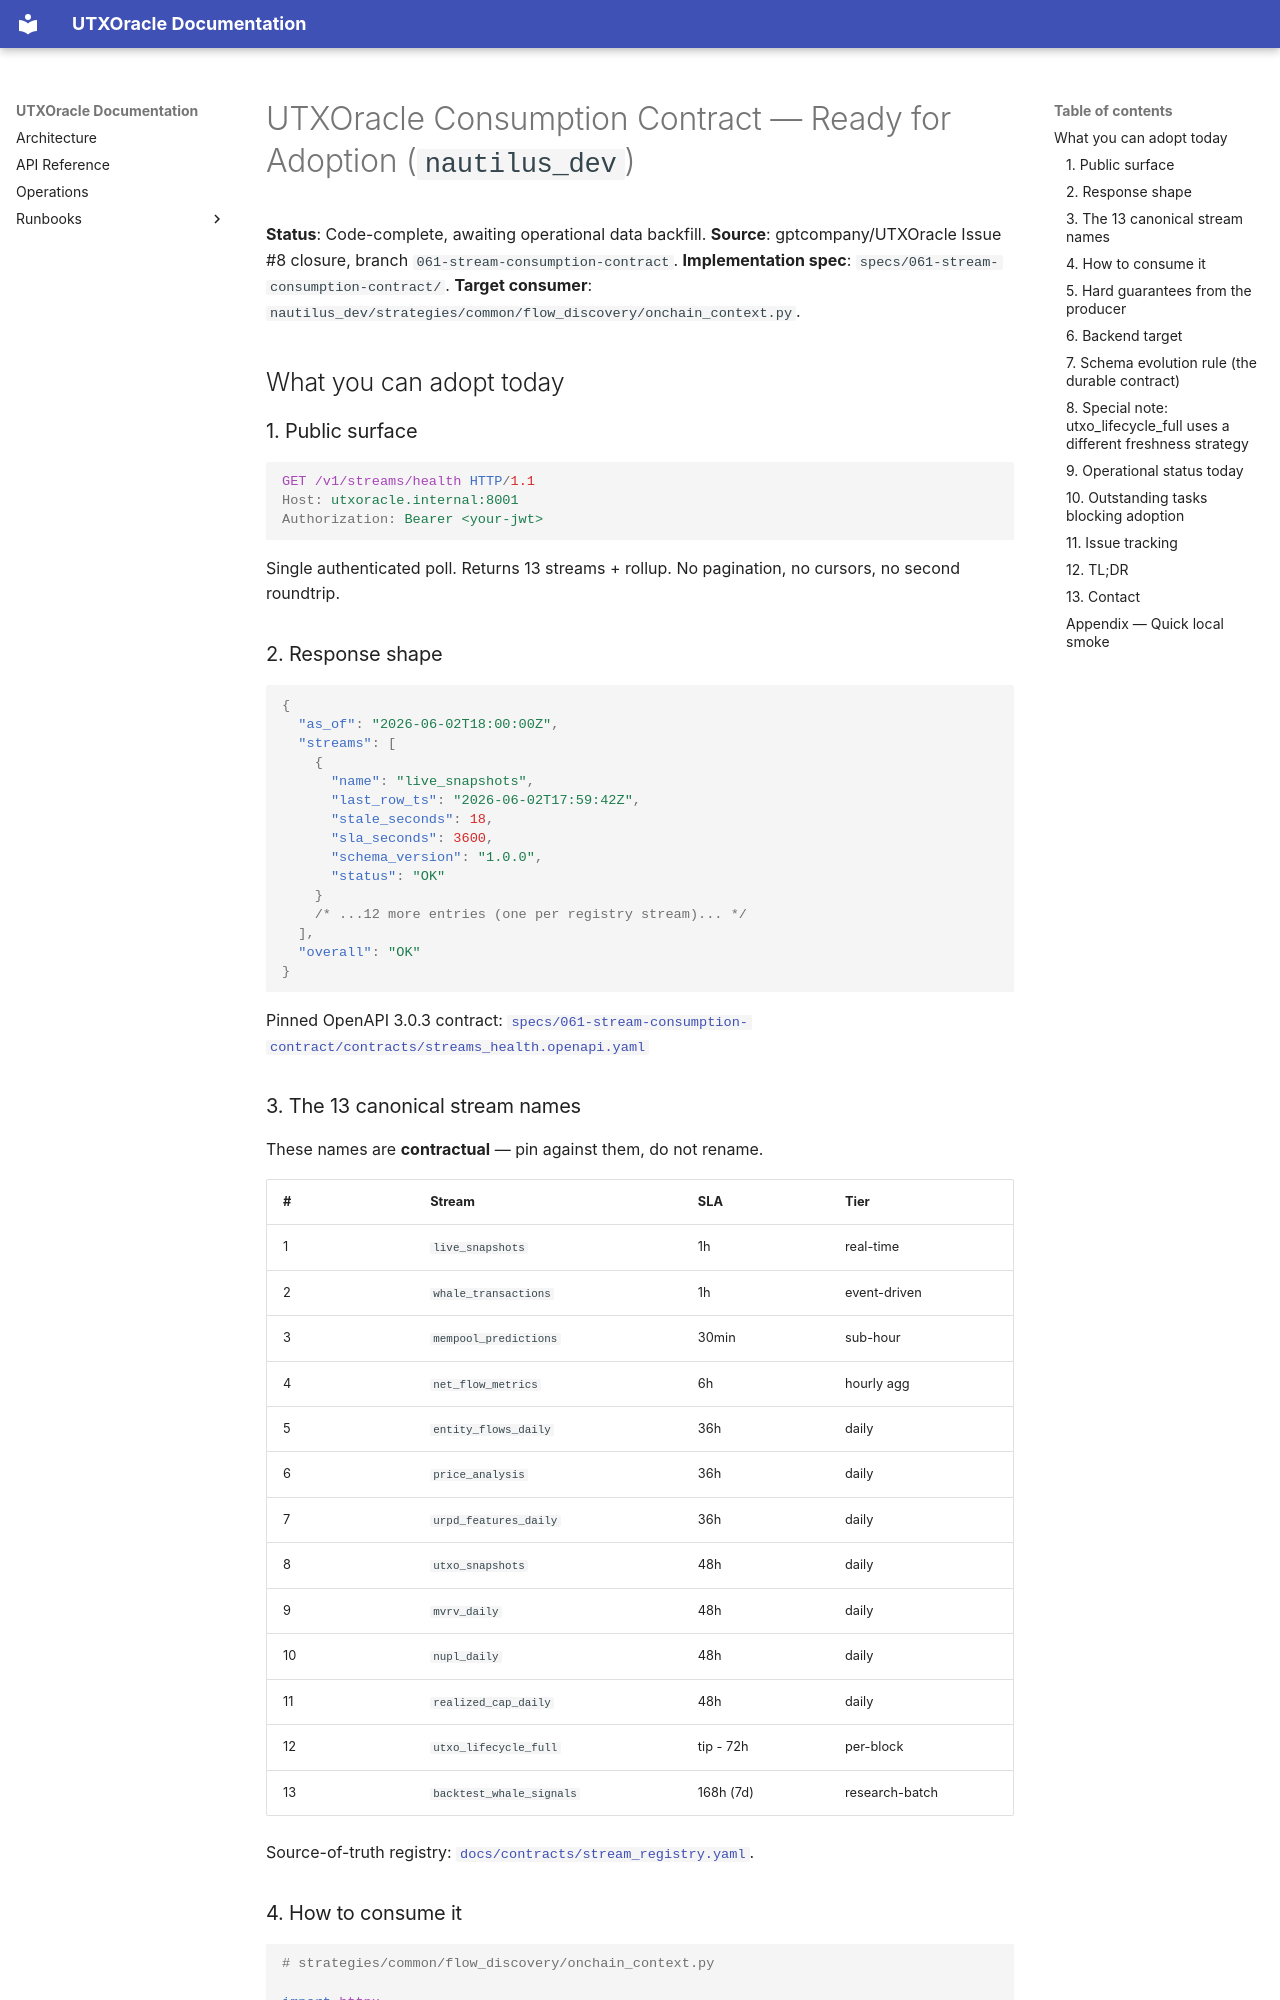

repository: gptcompany/UTXOracle · page: NAUTILUS_DEV_ADOPTION/index.html · generator: mkdocs

# UTXOracle Consumption Contract — Ready for Adoption (`nautilus_dev`)

**Status**: Code-complete, awaiting operational data backfill.
**Source**: gptcompany/UTXOracle Issue #8 closure, branch `061-stream-consumption-contract`.
**Implementation spec**: `specs/061-stream-consumption-contract/`.
**Target consumer**: `nautilus_dev/strategies/common/flow_discovery/onchain_context.py`.

## What you can adopt today

### 1. Public surface

```http
GET /v1/streams/health HTTP/1.1
Host: utxoracle.internal:8001
Authorization: Bearer <your-jwt>
```

Single authenticated poll. Returns 13 streams + rollup. No pagination,
no cursors, no second roundtrip.

### 2. Response shape

```json
{
  "as_of": "2026-06-02T18:00:00Z",
  "streams": [
    {
      "name": "live_snapshots",
      "last_row_ts": "2026-06-02T17:59:42Z",
      "stale_seconds": 18,
      "sla_seconds": 3600,
      "schema_version": "1.0.0",
      "status": "OK"
    }
    /* ...12 more entries (one per registry stream)... */
  ],
  "overall": "OK"
}
```

Pinned OpenAPI 3.0.3 contract:
[`specs/061-stream-consumption-contract/contracts/streams_health.openapi.yaml`](https://github.com/gptcompany/UTXOracle/blob/main/specs/061-stream-consumption-contract/contracts/streams_health.openapi.yaml)

### 3. The 13 canonical stream names

These names are **contractual** — pin against them, do not rename.

| # | Stream | SLA | Tier |
|---|---|---|---|
| 1 | `live_snapshots` | 1h | real-time |
| 2 | `whale_transactions` | 1h | event-driven |
| 3 | `mempool_predictions` | 30min | sub-hour |
| 4 | `net_flow_metrics` | 6h | hourly agg |
| 5 | `entity_flows_daily` | 36h | daily |
| 6 | `price_analysis` | 36h | daily |
| 7 | `urpd_features_daily` | 36h | daily |
| 8 | `utxo_snapshots` | 48h | daily |
| 9 | `mvrv_daily` | 48h | daily |
| 10 | `nupl_daily` | 48h | daily |
| 11 | `realized_cap_daily` | 48h | daily |
| 12 | `utxo_lifecycle_full` | tip - 72h | per-block |
| 13 | `backtest_whale_signals` | 168h (7d) | research-batch |

Source-of-truth registry: [`docs/contracts/stream_registry.yaml`](contracts/stream_registry.yaml).
